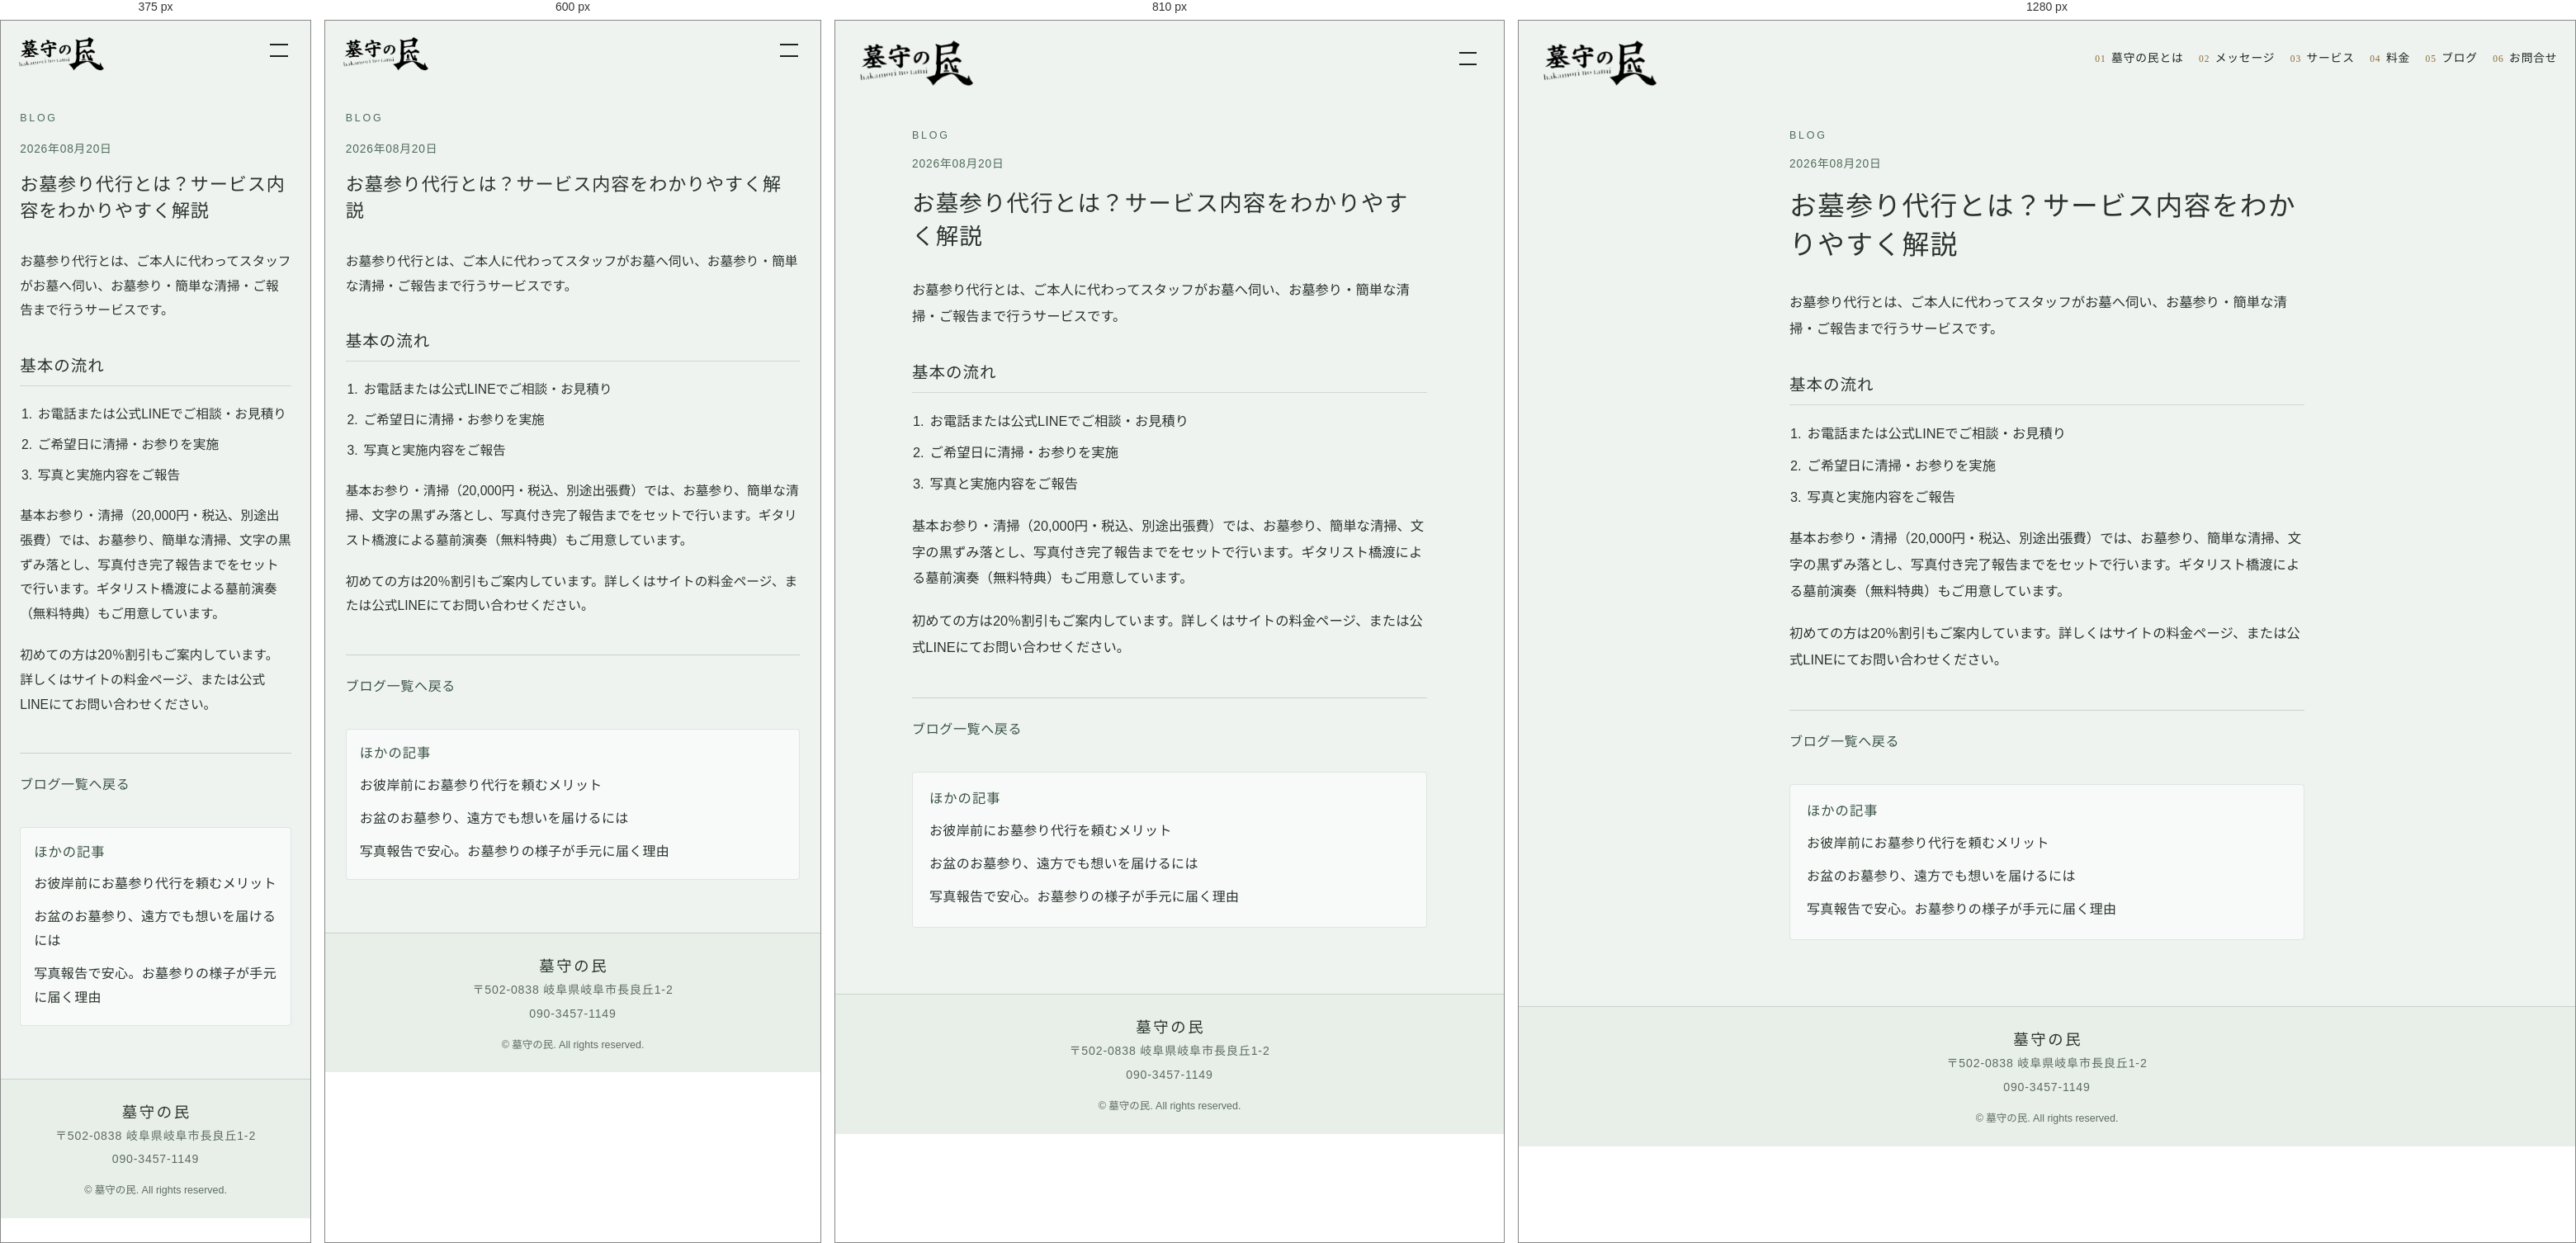
Rendered at 375 px, 600 px, 810 px and 1280 px, left to right.

<!-- file: what-is-hakamairi-daikou.html -->
<!DOCTYPE html>
<html lang="ja">
<head>
  <meta charset="UTF-8" />
  <meta name="viewport" content="width=device-width, initial-scale=1.0" />
  <title>お墓参り代行とは？サービス内容をわかりやすく解説｜墓守の民</title>
  <meta name="description" content="お墓参り代行でできること、基本の流れ、料金の考え方を簡潔にまとめました。" />
  <link rel="canonical" href="https://hakamorinotami.com/blog/what-is-hakamairi-daikou.html" />
  <meta property="og:type" content="article" />
  <meta property="og:title" content="お墓参り代行とは？サービス内容をわかりやすく解説｜墓守の民" />
  <meta property="og:description" content="お墓参り代行でできること、基本の流れ、料金の考え方を簡潔にまとめました。" />
  <meta property="og:site_name" content="墓守の民" />
  <meta property="og:locale" content="ja_JP" />
  <meta property="og:url" content="https://hakamorinotami.com/blog/what-is-hakamairi-daikou.html" />
  
  <link rel="preconnect" href="https://fonts.googleapis.com" />
  <link rel="preconnect" href="https://fonts.gstatic.com" crossorigin />
  <link href="https://fonts.googleapis.com/css2?family=Shippori+Mincho:wght@400;500;600&family=Zen+Kaku+Gothic+New:wght@400;500&display=swap" rel="stylesheet" />
  <link rel="stylesheet" href="../styles.css" />
  <script type="application/ld+json">{"@context":"https://schema.org","@type":"BlogPosting","headline":"お墓参り代行とは？サービス内容をわかりやすく解説","description":"お墓参り代行でできること、基本の流れ、料金の考え方を簡潔にまとめました。","datePublished":"2026-08-20T00:00:00.000Z","dateModified":"2026-08-20T00:00:00.000Z","mainEntityOfPage":"https://hakamorinotami.com/blog/what-is-hakamairi-daikou.html","author":{"@type":"Organization","name":"墓守の民"},"publisher":{"@type":"Organization","name":"墓守の民"}}</script>
  <meta property="article:published_time" content="2026-08-20T00:00:00.000Z" />
</head>
<body class="page-blog page-blog-post">
  <header class="site-header" id="top">
    <div class="header-inner">
      <a class="logo" href="../index.html">
        <img src="../assets/logo-wordmark.png" alt="墓守の民" width="685" height="312" />
      </a>
      <button class="nav-toggle" type="button" aria-label="メニューを開く" aria-expanded="false" aria-controls="site-nav">
        <span></span><span></span>
      </button>
      <nav class="site-nav" id="site-nav" aria-label="メインメニュー">
        <a href="../index.html#about"><span class="nav-num">01</span>墓守の民とは</a>
        <a href="../index.html#message"><span class="nav-num">02</span>メッセージ</a>
        <a href="../index.html#service"><span class="nav-num">03</span>サービス</a>
        <a href="../index.html#price"><span class="nav-num">04</span>料金</a>
        <a href="./index.html" aria-current="page"><span class="nav-num">05</span>ブログ</a>
        <a href="../index.html#contact"><span class="nav-num">06</span>お問合せ</a>
      </nav>
    </div>
  </header>
  <main>
    <article class="section blog-article">
      <div class="section-inner blog-article-inner">
        <p class="section-label">Blog</p>
        <p class="blog-article-meta">
          <time datetime="2026-08-20T00:00:00.000Z">2026年08月20日</time>
        </p>
        <h1>お墓参り代行とは？サービス内容をわかりやすく解説</h1>
        
        <div class="blog-article-body">
          <p>お墓参り代行とは、ご本人に代わってスタッフがお墓へ伺い、お墓参り・簡単な清掃・ご報告まで行うサービスです。</p><h2>基本の流れ</h2><ol><li>お電話または公式LINEでご相談・お見積り</li><li>ご希望日に清掃・お参りを実施</li><li>写真と実施内容をご報告</li></ol><p>基本お参り・清掃（20,000円・税込、別途出張費）では、お墓参り、簡単な清掃、文字の黒ずみ落とし、写真付き完了報告までをセットで行います。ギタリスト橋渡による墓前演奏（無料特典）もご用意しています。</p><p>初めての方は20％割引もご案内しています。詳しくはサイトの料金ページ、または公式LINEにてお問い合わせください。</p>
        </div>
        <p class="blog-back"><a href="./index.html">ブログ一覧へ戻る</a></p>
        <aside class="blog-related" aria-label="ほかの記事">
          <h2>ほかの記事</h2>
          <ul><li>
            <a href="./ohigan-mairi.html">お彼岸前にお墓参り代行を頼むメリット</a>
          </li><li>
            <a href="./obon-mairi.html">お盆のお墓参り、遠方でも想いを届けるには</a>
          </li><li>
            <a href="./photo-report.html">写真報告で安心。お墓参りの様子が手元に届く理由</a>
          </li></ul>
        </aside>
      </div>
    </article>
  </main>
  <footer class="site-footer">
    <div class="footer-inner">
      <p class="footer-brand">墓守の民</p>
      <p class="footer-meta">〒502-0838 岐阜県岐阜市長良丘1-2</p>
      <p class="footer-meta"><a href="tel:09034571149">090-3457-1149</a></p>
      <p class="footer-note">&copy; <span id="year"></span> 墓守の民. All rights reserved.</p>
    </div>
  </footer>
  <script src="../script.js"></script>
</body>
</html>


/* @media block from styles.css */
@media (min-width: 960px) {
  .nav-toggle {
    display: none;
  }

  .site-nav,
  .site-nav.is-open {
    position: static;
    display: flex;
    flex-direction: row;
    align-items: center;
    justify-content: flex-end;
    flex-wrap: nowrap;
    gap: 0.2rem 1.15rem;
    max-height: none;
    overflow: visible;
    padding: 0;
    background: transparent;
    backdrop-filter: none;
    border: 0;
  }

  .site-nav a {
    gap: 0.4rem;
    font-size: 0.86rem;
    letter-spacing: 0.06em;
    color: #f7f4ee;
    padding: 0.15rem 0;
    border-bottom: 0;
    text-shadow: 0 1px 2px rgba(0, 0, 0, 0.65);
    white-space: nowrap;
  }

  .page-blog .site-nav a,
  .site-header.is-solid .site-nav a {
    color: #1c2620;
    text-shadow: none;
  }

  .site-nav a:hover,
  .site-nav a.is-active {
    opacity: 1;
  }

  .site-nav a.is-active {
    box-shadow: inset 0 -1px 0 currentColor;
  }

  .nav-num {
    min-width: 0;
    font-size: 0.72rem;
  }

  .page-blog .nav-num,
  .site-header.is-solid .nav-num {
    color: #8a6a32;
  }
}

/* @media block from styles.css */
@media (max-width: 900px) {
  .about-points {
    grid-template-columns: 1fr;
    gap: 1.5rem;
  }

  .option-grid {
    grid-template-columns: 1fr;
  }

  .perk-grid {
    grid-template-columns: 1fr;
    justify-items: start;
    gap: 1.5rem;
  }

  .price-board {
    grid-template-columns: 1fr;
  }

  .contact-board {
    grid-template-columns: 1fr;
  }

  .message {
    padding-top: 5.5rem;
    padding-bottom: 5.5rem;
  }
}

/* @media block from styles.css */
@media (max-width: 720px) {
  :root {
    --header-h: 4.5rem;
  }

  .header-inner {
    padding: 0.4rem 1rem;
  }

  .logo img {
    height: 3.25rem;
    max-width: calc(100vw - 5.75rem);
  }

  .hero-media {
    height: 78svh;
    min-height: 22rem;
  }

  .hero-video {
    object-position: center 42%;
  }

  .section {
    padding: 4.75rem 0;
  }

  .photo-break::before,
  .photo-break::after {
    height: clamp(3.5rem, 18vw, 5.5rem);
  }

  .photo-break img {
    height: clamp(12rem, 58vw, 20rem);
  }

  .section.message {
    padding-bottom: 3rem;
  }

  .section.service {
    padding-top: 3rem;
    padding-bottom: 3rem;
  }

  .section.price {
    padding-top: 2.75rem;
  }

  .section-inner {
    padding: 0 1.55rem;
  }

  .section-label {
    margin-bottom: 0.9rem;
  }

  .section h2 {
    font-size: 1.32rem;
    letter-spacing: 0.1em;
  }

  .section-lead {
    margin-top: 1.1rem;
    font-size: 0.92rem;
    line-height: 1.9;
  }

  .about {
    padding-bottom: 3.75rem;
  }

  .about-points {
    margin-top: 2.15rem;
    gap: 1.85rem;
  }

  .about-point-body p,
  .service-list p,
  .message-body p,
  .price-note,
  .line-lead,
  .line-note {
    font-size: 0.9rem;
    line-height: 1.85;
  }

  .about-point-body h3,
  .service-list h3 {
    font-size: 1.02rem;
    margin-bottom: 0.35rem;
  }

  .service-list {
    margin-top: 2.15rem;
    gap: 1.35rem;
  }

  .message-body {
    margin-top: 1.5rem;
  }

  .message-body p + p {
    margin-top: 1.15rem;
  }

  .price-group {
    margin-top: 2.75rem;
    padding: 1.45rem 1.1rem 1.6rem;
    border: 1px solid rgba(79, 107, 90, 0.14);
    border-radius: 6px;
    background: rgba(255, 255, 255, 0.38);
  }

  .price-group:first-of-type {
    margin-top: 1.75rem;
  }

  .price-group + .price-group {
    margin-top: 1.85rem;
  }

  .price-details .price-group,
  .price-details .price-group:first-of-type,
  .price-details .price-group + .price-group {
    margin-top: 1.35rem;
    padding: 0;
    border: none;
    border-radius: 0;
    background: transparent;
  }

  .price-details .price-group:first-child {
    margin-top: 0;
  }

  .price-group-title {
    margin: 0 0 1.15rem;
    padding-bottom: 0.65rem;
    border-bottom: 1px solid rgba(79, 107, 90, 0.18);
    font-size: 1.08rem;
  }

  .option-subtitle {
    margin: 1.55rem 0 0.95rem;
  }

  .option-grid {
    gap: 0.65rem;
  }

  .service-list li {
    grid-template-columns: 2.6rem 1fr;
    gap: 0.75rem;
  }

  .price-table-wrap {
    overflow: visible;
    border: 0;
    border-radius: 0;
    background: transparent;
  }

  .price-table {
    min-width: 0;
  }

  .price-table thead {
    display: none;
  }

  .price-table,
  .price-table tbody,
  .price-table tr,
  .price-table th,
  .price-table td {
    display: block;
    width: 100%;
  }

  .price-table tbody {
    display: grid;
    gap: 0.75rem;
  }

  .price-table tbody tr {
    display: grid;
    grid-template-columns: 1fr auto;
    grid-template-areas:
      "name price"
      "desc desc";
    column-gap: 0.85rem;
    row-gap: 0.45rem;
    align-items: baseline;
    padding: 1rem 1.1rem;
    border: 1px solid rgba(79, 107, 90, 0.16);
    border-radius: 4px;
    background: rgba(255, 255, 255, 0.55);
  }

  .price-table tbody tr:last-child {
    border-bottom: 1px solid rgba(79, 107, 90, 0.16);
  }

  .price-table tbody tr:hover {
    background: rgba(255, 255, 255, 0.7);
  }

  .price-table th,
  .price-table td {
    padding: 0;
    border-bottom: 0;
  }

  .price-table tbody th {
    grid-area: name;
    font-size: 1.02rem;
    letter-spacing: 0.06em;
    line-height: 1.4;
  }

  .price-table tbody td {
    font-size: 0.9rem;
    line-height: 1.6;
  }

  .price-table tbody td:nth-child(2) {
    grid-area: desc;
    padding-top: 0.55rem;
    border-top: 1px solid rgba(200, 211, 203, 0.65);
  }

  .price-table tbody td[data-label]::before {
    content: attr(data-label);
    display: block;
    margin-bottom: 0.1rem;
    font-family: var(--font-display);
    font-size: 0.7rem;
    letter-spacing: 0.12em;
    color: var(--accent);
  }

  .price-table tbody td:last-child {
    grid-area: price;
    white-space: nowrap;
    margin-top: 0;
    padding-top: 0;
    border-top: 0;
    font-size: 1.12rem;
    letter-spacing: 0.04em;
    text-align: right;
  }

  .price-table tbody td:last-child::before {
    display: none;
  }

  .option-grid li {
    padding: 1rem 1.05rem;
    flex-wrap: wrap;
    row-gap: 0.35rem;
  }

  .option-name {
    flex: 1 1 auto;
    min-width: 0;
    line-height: 1.45;
  }

  .option-price {
    font-size: 1.05rem;
  }

  .message-flyer {
    margin-top: 3rem;
  }

  .message-flyer img {
    max-width: 100%;
  }

  .offer-banner {
    margin-top: 0;
    justify-items: center;
    text-align: center;
    gap: 0.75rem;
  }

  .perk-grid {
    margin-top: 2.75rem;
    justify-items: stretch;
  }

  .guitar-perk {
    padding: 1.35rem 1.2rem;
  }

  .guitar-perk-title {
    font-size: 1.05rem;
  }

  .guitar-perk-text {
    font-size: 0.9rem;
  }

  .price-board {
    margin-top: 1.75rem;
    gap: 1rem;
  }

  .price-card {
    padding: 1.45rem 1.2rem 1.55rem;
  }

  .price-card--main {
    padding-right: 6.4rem;
  }

  .price-card-perk {
    top: -0.45rem;
    right: -0.2rem;
    width: 6.15rem;
    height: 6.15rem;
    box-shadow:
      0 8px 16px rgba(140, 24, 24, 0.34),
      0 0 0 3px #fff,
      0 0 0 6px #e23b32;
  }

  .price-card-perk-line {
    font-size: 0.82rem;
    letter-spacing: 0.12em;
  }

  .price-card-perk-line--em {
    font-size: 1.12rem;
    letter-spacing: 0.01em;
  }

  .price-card-title {
    font-size: 1.1rem;
  }

  .price-card-yen {
    font-size: 2.35rem;
  }

  .price-card-special-label {
    width: 100%;
    font-size: 0.86rem;
  }

  .price-details-body {
    margin-top: 1rem;
    padding-top: 1rem;
  }

  .price-include {
    gap: 0.45rem;
  }

  .price-include li {
    font-size: 0.92rem;
  }

  .price-cta-note {
    margin-top: 1.75rem;
    font-size: 0.9rem;
    line-height: 1.7;
  }

  .price-actions .btn {
    width: 100%;
    max-width: 22rem;
  }

  .offer-lead {
    max-width: none;
    font-size: 0.88rem;
    letter-spacing: 0.06em;
    line-height: 1.75;
  }

  .offer-label {
    margin-top: 0;
    font-size: 0.7rem;
    letter-spacing: 0.16em;
  }

  .offer-circle {
    width: min(8.25rem, 46vw);
    border-width: 3px;
  }

  .offer-line {
    font-size: 0.78rem;
    letter-spacing: 0.14em;
  }

  .offer-line:last-child {
    letter-spacing: 0.22em;
    text-indent: 0.22em;
  }

  .offer-rate {
    font-size: 1.7rem;
  }

  .contact-stack {
    max-width: none;
    gap: 1.75rem;
  }

  .contact-board {
    gap: 1rem;
  }

  .phone-card,
  .line-card {
    padding: 1.5rem 1.35rem;
    justify-items: stretch;
  }

  .phone-btn,
  .line-btn {
    width: 100%;
  }

  .footer-inner {
    padding: 0 1.55rem;
  }
}

/* @media block from styles.css */
@media (max-width: 480px) {
  .hero-media {
    height: 72svh;
    min-height: 20rem;
  }

  .section {
    padding: 5rem 0;
  }

  .section.message {
    padding-bottom: 2.75rem;
  }

  .section.service {
    padding-top: 2.75rem;
    padding-bottom: 2.75rem;
  }

  .section.price {
    padding-top: 2.5rem;
  }

  .section-inner {
    padding: 0 1.45rem;
  }

  .section-lead {
    font-size: 0.9rem;
  }

  .price-group {
    padding: 1.3rem 1.05rem 1.45rem;
  }

  .price-details .price-group {
    padding: 0;
  }
}

/* @media block from styles.css */
@media (min-width: 721px) {
  .blog-item:not(.blog-item--with-thumb) {
    grid-template-columns: 8.25rem minmax(0, 1fr);
    column-gap: 1.1rem;
    align-items: start;
    padding: 1.5rem 1.5rem;
  }

  .blog-item:not(.blog-item--with-thumb) .blog-item-date {
    grid-row: 1 / span 2;
    padding-top: 0.25rem;
    font-size: 0.84rem;
  }

  .blog-item:not(.blog-item--with-thumb) .blog-item-title,
  .blog-item:not(.blog-item--with-thumb) .blog-item-lead {
    grid-column: 2;
    min-width: 0;
  }

  .blog-item--with-thumb {
    min-height: 14rem;
  }

  .blog-item--with-thumb .blog-item-body {
    padding: 3rem 1.5rem 1.35rem;
  }
}

/* @media block from styles.css */
@media (max-width: 720px) {
  .blog-hero {
    padding-top: calc(var(--header-h) + 2.2rem);
    padding-bottom: 1.75rem;
  }

  .blog-list-section {
    padding-top: 0.25rem;
    padding-bottom: 4rem;
  }

  .blog-item:not(.blog-item--with-thumb) {
    padding: 1.15rem 1rem;
    gap: 0.4rem;
  }

  .blog-item--with-thumb {
    min-height: 11rem;
  }

  .blog-item--with-thumb .blog-item-body {
    padding: 2.25rem 1rem 1.05rem;
  }

  .blog-item-title {
    font-size: 1.08rem;
  }

  .blog-item-lead {
    font-size: 0.9rem;
    line-height: 1.7;
  }

  .blog-article {
    padding-top: calc(var(--header-h) + 2.2rem);
    padding-bottom: 4rem;
  }

  .blog-article h1 {
    font-size: 1.38rem;
  }

  .blog-article-body {
    font-size: 0.98rem;
    line-height: 1.9;
  }

  .blog-related {
    padding: 1.15rem 1rem;
  }
}